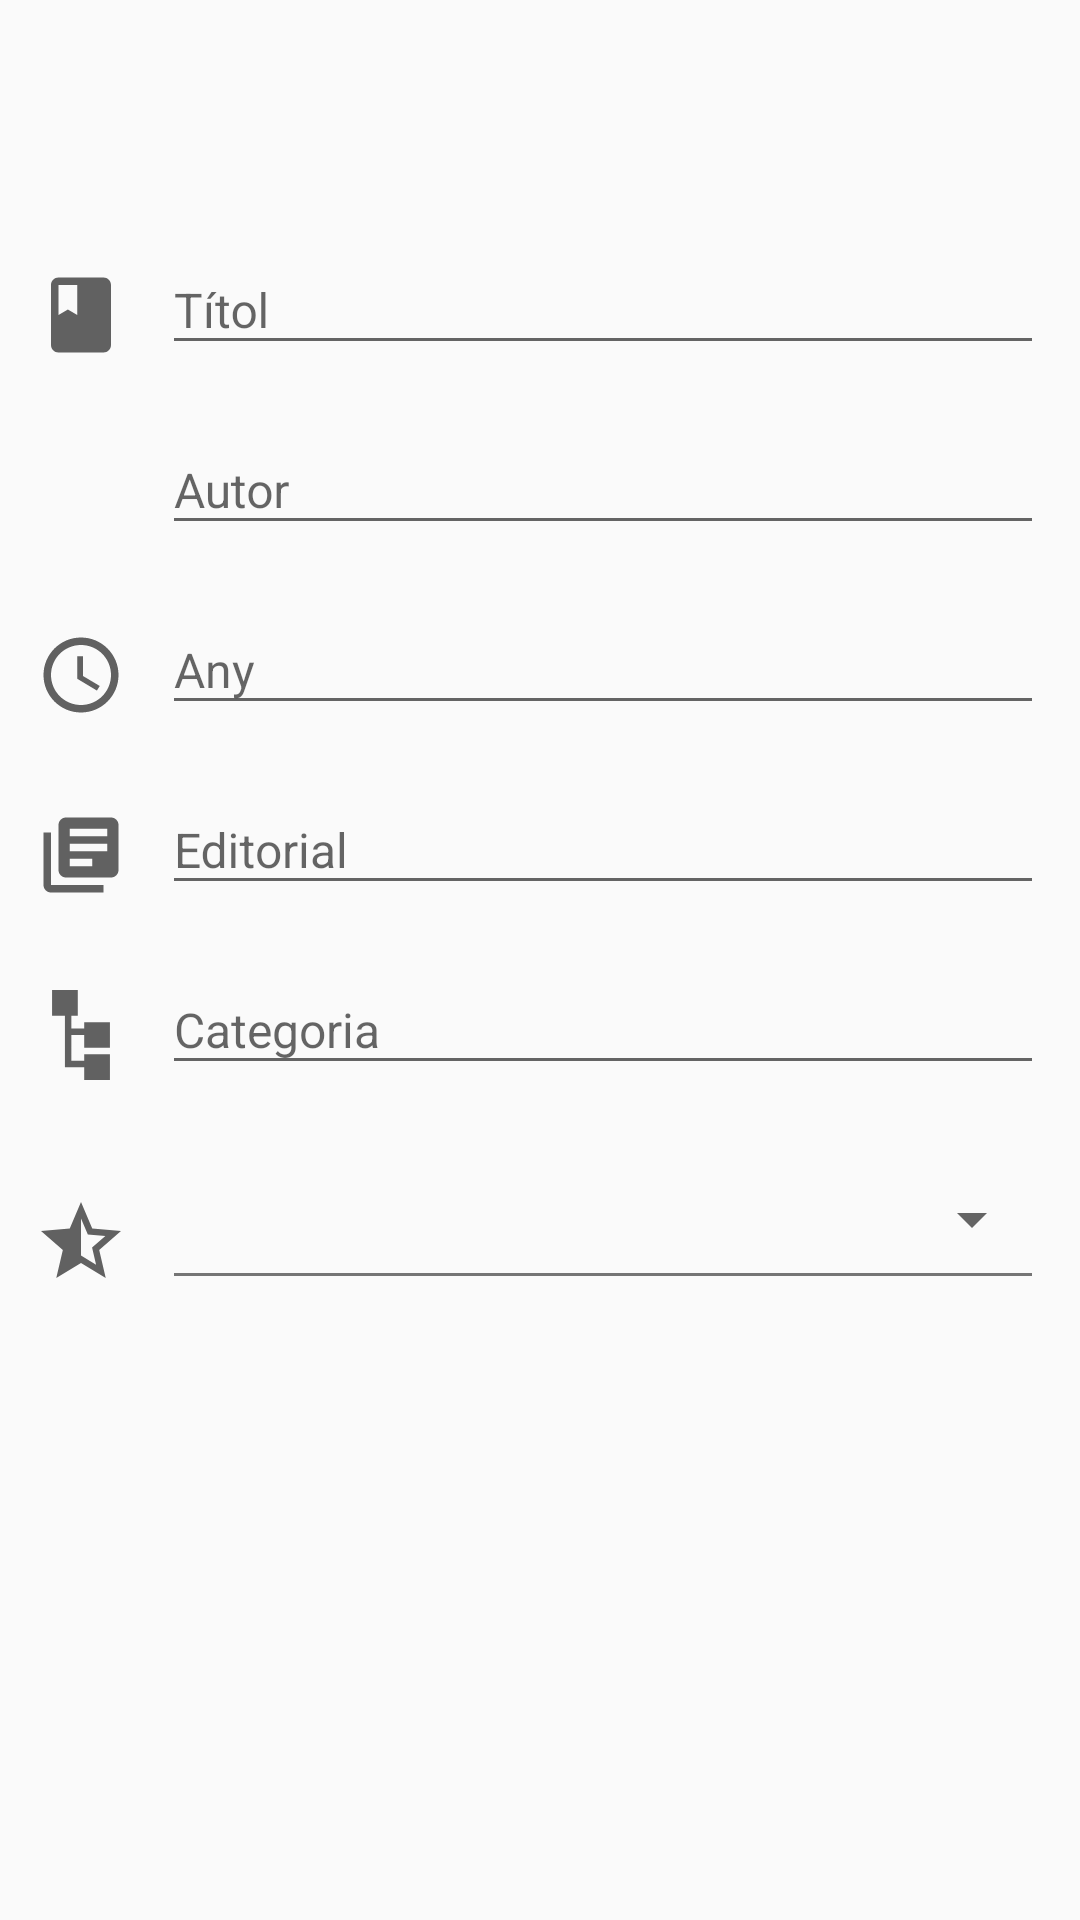

Android layout source for this screen:
<!-- AndroidManifest.xml: application theme AppTheme -->
<!-- res/layout/fragment_add_book.xml -->
<ScrollView xmlns:android="http://schemas.android.com/apk/res/android"
    xmlns:app="http://schemas.android.com/apk/res-auto"
    android:layout_width="match_parent"
    android:layout_height="match_parent"
    xmlns:tools="http://schemas.android.com/tools"
    android:id="@+id/add_book_fragment"
    android:paddingTop="56dp"
    tools:context="com.mingo_blanch.pr_idi.bookshelf_app.MainActivity">
<LinearLayout
    android:orientation="vertical"
    android:id="@+id/parentlayout"
    android:focusable="true"
    android:focusableInTouchMode="true"
    android:layout_width="match_parent"
    android:layout_height="wrap_content"
    android:scrollbarStyle="outsideOverlay"
    android:clipToPadding="false"
    android:paddingBottom="56dp" >

    <LinearLayout
        android:id="@+id/titleLayout"
        android:orientation="horizontal"
        android:layout_width="match_parent"
        android:layout_height="wrap_content"
        android:layout_marginTop="16dp"
        android:layout_marginRight="12dp">

        <ImageView
            android:layout_width="54dp"
            android:layout_height="54dp"
            android:paddingTop="18dp"
            android:paddingBottom="6dp"
            android:layout_gravity="center"
            android:contentDescription="@string/title"
            android:src="@drawable/book" />

        <android.support.design.widget.TextInputLayout
            android:layout_width="match_parent"
            android:id="@+id/titleTILayout"
            android:layout_height="wrap_content">
            <EditText
                android:id="@+id/title"
                android:layout_width="match_parent"
                android:layout_height="wrap_content"
                android:layout_gravity="center_vertical"
                android:hint="@string/title"
                android:maxLines="1"
                android:inputType="text"
                android:scrollHorizontally="true"
                android:textSize="16sp"
                />
        </android.support.design.widget.TextInputLayout>
    </LinearLayout>

    <LinearLayout
        android:id="@+id/authorLayout"
        android:orientation="horizontal"
        android:layout_width="match_parent"
        android:layout_height="wrap_content"
        android:layout_marginTop="6dp"
        android:layout_marginRight="12dp">

        <ImageView
            android:layout_width="54dp"
            android:layout_height="54dp"
            android:paddingTop="18dp"
            android:paddingBottom="6dp"
            android:layout_gravity="center"
            android:contentDescription="@string/author"
            android:src="@drawable/person" />

        <android.support.design.widget.TextInputLayout
            android:layout_width="match_parent"
            android:id="@+id/authorTILayout"
            android:layout_height="wrap_content">
            <AutoCompleteTextView
                android:id="@+id/author"
                android:layout_width="match_parent"
                android:layout_height="wrap_content"
                android:layout_gravity="center_vertical"
                android:hint="@string/author"
                android:inputType="textPhonetic"
                android:maxLines="1"
                android:scrollHorizontally="true"
                android:textSize="16sp"
                />
        </android.support.design.widget.TextInputLayout>
    </LinearLayout>

    <LinearLayout
        android:id="@+id/yearLayout"
        android:orientation="horizontal"
        android:layout_width="match_parent"
        android:layout_height="wrap_content"
        android:layout_marginTop="6dp"
        android:layout_marginRight="12dp">

        <ImageView
            android:layout_width="54dp"
            android:layout_height="54dp"
            android:paddingTop="18dp"
            android:paddingBottom="6dp"
            android:layout_gravity="center"
            android:contentDescription="@string/year"
            android:src="@drawable/clock" />

        <android.support.design.widget.TextInputLayout
            android:layout_width="match_parent"
            android:id="@+id/yearTILayout"
            android:layout_height="wrap_content">
            <EditText
                android:id="@+id/year"
                android:layout_width="match_parent"
                android:layout_height="wrap_content"
                android:layout_gravity="center_vertical"
                android:hint="@string/year"
                android:maxLines="1"
                android:inputType="number"
                android:scrollHorizontally="true"
                android:textSize="16sp"
                />
        </android.support.design.widget.TextInputLayout>
    </LinearLayout>

    <LinearLayout
        android:id="@+id/publisherLayout"
        android:orientation="horizontal"
        android:layout_width="match_parent"
        android:layout_height="wrap_content"
        android:layout_marginTop="6dp"
        android:layout_marginRight="12dp">

        <ImageView
            android:layout_width="54dp"
            android:layout_height="54dp"
            android:paddingTop="18dp"
            android:paddingBottom="6dp"
            android:layout_gravity="center"
            android:contentDescription="@string/year"
            android:src="@drawable/publisher" />

        <android.support.design.widget.TextInputLayout
            android:layout_width="match_parent"
            android:id="@+id/publisherTILayout"
            android:layout_height="wrap_content">
            <AutoCompleteTextView
                android:id="@+id/publisher"
                android:layout_width="match_parent"
                android:layout_height="wrap_content"
                android:layout_gravity="center_vertical"
                android:hint="@string/publisher"
                android:maxLines="1"
                android:inputType="textPhonetic"
                android:scrollHorizontally="true"
                android:textSize="16sp"
                />
        </android.support.design.widget.TextInputLayout>
    </LinearLayout>

    <LinearLayout
        android:id="@+id/categoryLayout"
        android:orientation="horizontal"
        android:layout_width="match_parent"
        android:layout_height="wrap_content"
        android:layout_marginTop="6dp"
        android:layout_marginRight="12dp">

        <ImageView
            android:layout_width="54dp"
            android:layout_height="54dp"
            android:paddingTop="18dp"
            android:paddingBottom="6dp"
            android:layout_gravity="center"
            android:contentDescription="@string/category"
            android:src="@drawable/category" />

        <android.support.design.widget.TextInputLayout
            android:layout_width="match_parent"
            android:id="@+id/categoryTILayout"
            android:layout_height="wrap_content">
            <AutoCompleteTextView
                android:id="@+id/category"
                android:layout_width="match_parent"
                android:layout_height="wrap_content"
                android:layout_gravity="center_vertical"
                android:hint="@string/category"
                android:maxLines="1"
                android:inputType="textPhonetic"
                android:scrollHorizontally="true"
                android:textSize="16sp"
                />
        </android.support.design.widget.TextInputLayout>
    </LinearLayout>

    <LinearLayout
        android:id="@+id/evalLayout"
        android:orientation="horizontal"
        android:layout_width="match_parent"
        android:layout_height="wrap_content"
        android:layout_marginTop="6dp"
        android:layout_marginRight="12dp">

        <ImageView
            android:layout_width="54dp"
            android:layout_height="64dp"
            android:paddingTop="26dp"
            android:paddingBottom="6dp"
            android:layout_gravity="center"
            android:contentDescription="@string/pers_eval"
            android:src="@drawable/evaluation" />


        <LinearLayout
            android:layout_width="match_parent"
            android:layout_height="wrap_content"
            android:orientation="vertical"
            android:layout_marginLeft="0dp" >
            <TextView
                android:id="@+id/evalLabel"
                android:layout_width="match_parent"
                android:layout_height="wrap_content"
                android:text=" "
                android:textSize="12sp"
                android:paddingLeft="4dp"

                />

            <android.support.design.widget.TextInputLayout
                android:layout_width="match_parent"
                android:id="@+id/evalTILayout"
                android:layout_marginLeft="4dp"
                android:layout_height="wrap_content">
            <android.support.v7.widget.AppCompatSpinner
                android:id="@+id/evaluation"
                android:layout_marginLeft="-8dp"
                android:layout_width="match_parent"
                android:layout_height="36dp"
                android:textSize="16sp"
                />
            <View
                android:layout_width="match_parent"
                android:layout_height="1dp"
                android:layout_marginRight="4dp"
                android:background="@color/primary_dark_material_light" />
            </android.support.design.widget.TextInputLayout>
        </LinearLayout>
    </LinearLayout>

</LinearLayout></ScrollView>
<!-- resources referenced by this layout -->
<resources>
  <!-- drawable book (drawable) -->
  <vector xmlns:android="http://schemas.android.com/apk/res/android"
          android:width="24dp"
          android:height="24dp"
          android:viewportWidth="24.0"
          android:viewportHeight="24.0">
      <path
          android:fillColor="#616161"
          android:pathData="M18,2H6c-1.1,0 -2,0.9 -2,2v16c0,1.1 0.9,2 2,2h12c1.1,0 2,-0.9 2,-2V4c0,-1.1 -0.9,-2 -2,-2zM6,4h5v8l-2.5,-1.5L6,12V4z"/>
  </vector>
  <!-- drawable category (drawable) -->
  <vector android:height="24dp" android:viewportHeight="28.0"
      android:viewportWidth="28.0" android:width="24dp" xmlns:android="http://schemas.android.com/apk/res/android">
      <path android:fillColor="#616161" android:pathData="M15,18v-4h-4v8l4,0.001V20h8v8h-8v-4H9V8H5V0h8v8h-2v4h4v-2h8v8H15z"/>
  </vector>
  <!-- drawable clock (drawable) -->
  <vector xmlns:android="http://schemas.android.com/apk/res/android"
          android:width="24dp"
          android:height="24dp"
          android:viewportWidth="24.0"
          android:viewportHeight="24.0">
      <path
          android:fillColor="#616161"
          android:pathData="M11.99,2C6.47,2 2,6.48 2,12s4.47,10 9.99,10C17.52,22 22,17.52 22,12S17.52,2 11.99,2zM12,20c-4.42,0 -8,-3.58 -8,-8s3.58,-8 8,-8 8,3.58 8,8 -3.58,8 -8,8zM12.5,7L11,7v6l5.25,3.15 0.75,-1.23 -4.5,-2.67z"/>
  </vector>
  <!-- drawable evaluation (drawable) -->
  <vector xmlns:android="http://schemas.android.com/apk/res/android"
          android:width="24dp"
          android:height="24dp"
          android:viewportWidth="24.0"
          android:viewportHeight="24.0">
      <path
          android:fillColor="#616161"
          android:pathData="M22,9.24l-7.19,-0.62L12,2 9.19,8.63 2,9.24l5.46,4.73L5.82,21 12,17.27 18.18,21l-1.63,-7.03L22,9.24zM12,15.4V6.1l1.71,4.04 4.38,0.38 -3.32,2.88 1,4.28L12,15.4z"/>
  </vector>
  <!-- drawable publisher (drawable) -->
  <vector xmlns:android="http://schemas.android.com/apk/res/android"
          android:width="24dp"
          android:height="24dp"
          android:viewportWidth="24.0"
          android:viewportHeight="24.0">
      <path
          android:fillColor="#616161"
          android:pathData="M4,6L2,6v14c0,1.1 0.9,2 2,2h14v-2L4,20L4,6zM20,2L8,2c-1.1,0 -2,0.9 -2,2v12c0,1.1 0.9,2 2,2h12c1.1,0 2,-0.9 2,-2L22,4c0,-1.1 -0.9,-2 -2,-2zM19,11L9,11L9,9h10v2zM15,15L9,15v-2h6v2zM19,7L9,7L9,5h10v2z"/>
  </vector>
  <string name="author">Autor</string>
  <string name="category">Categoria</string>
  <string name="pers_eval">Valoració personal</string>
  <string name="publisher">Editorial</string>
  <string name="title">Títol</string>
  <string name="year">Any</string>
  <style name="AppTheme" parent="Theme.AppCompat.Light.NoActionBar">
          <item name="android:windowTranslucentStatus">true</item>
          
          <item name="colorPrimary">@color/colorPrimary</item>
          <item name="colorPrimaryDark">@color/colorPrimaryDark</item>
          <item name="colorAccent">@color/colorAccent</item>
      </style>
  <color name="colorPrimary">#2196F3</color>
  <color name="colorPrimaryDark">#2196F3</color>
  <color name="colorAccent">#FF6D00</color>
</resources>
